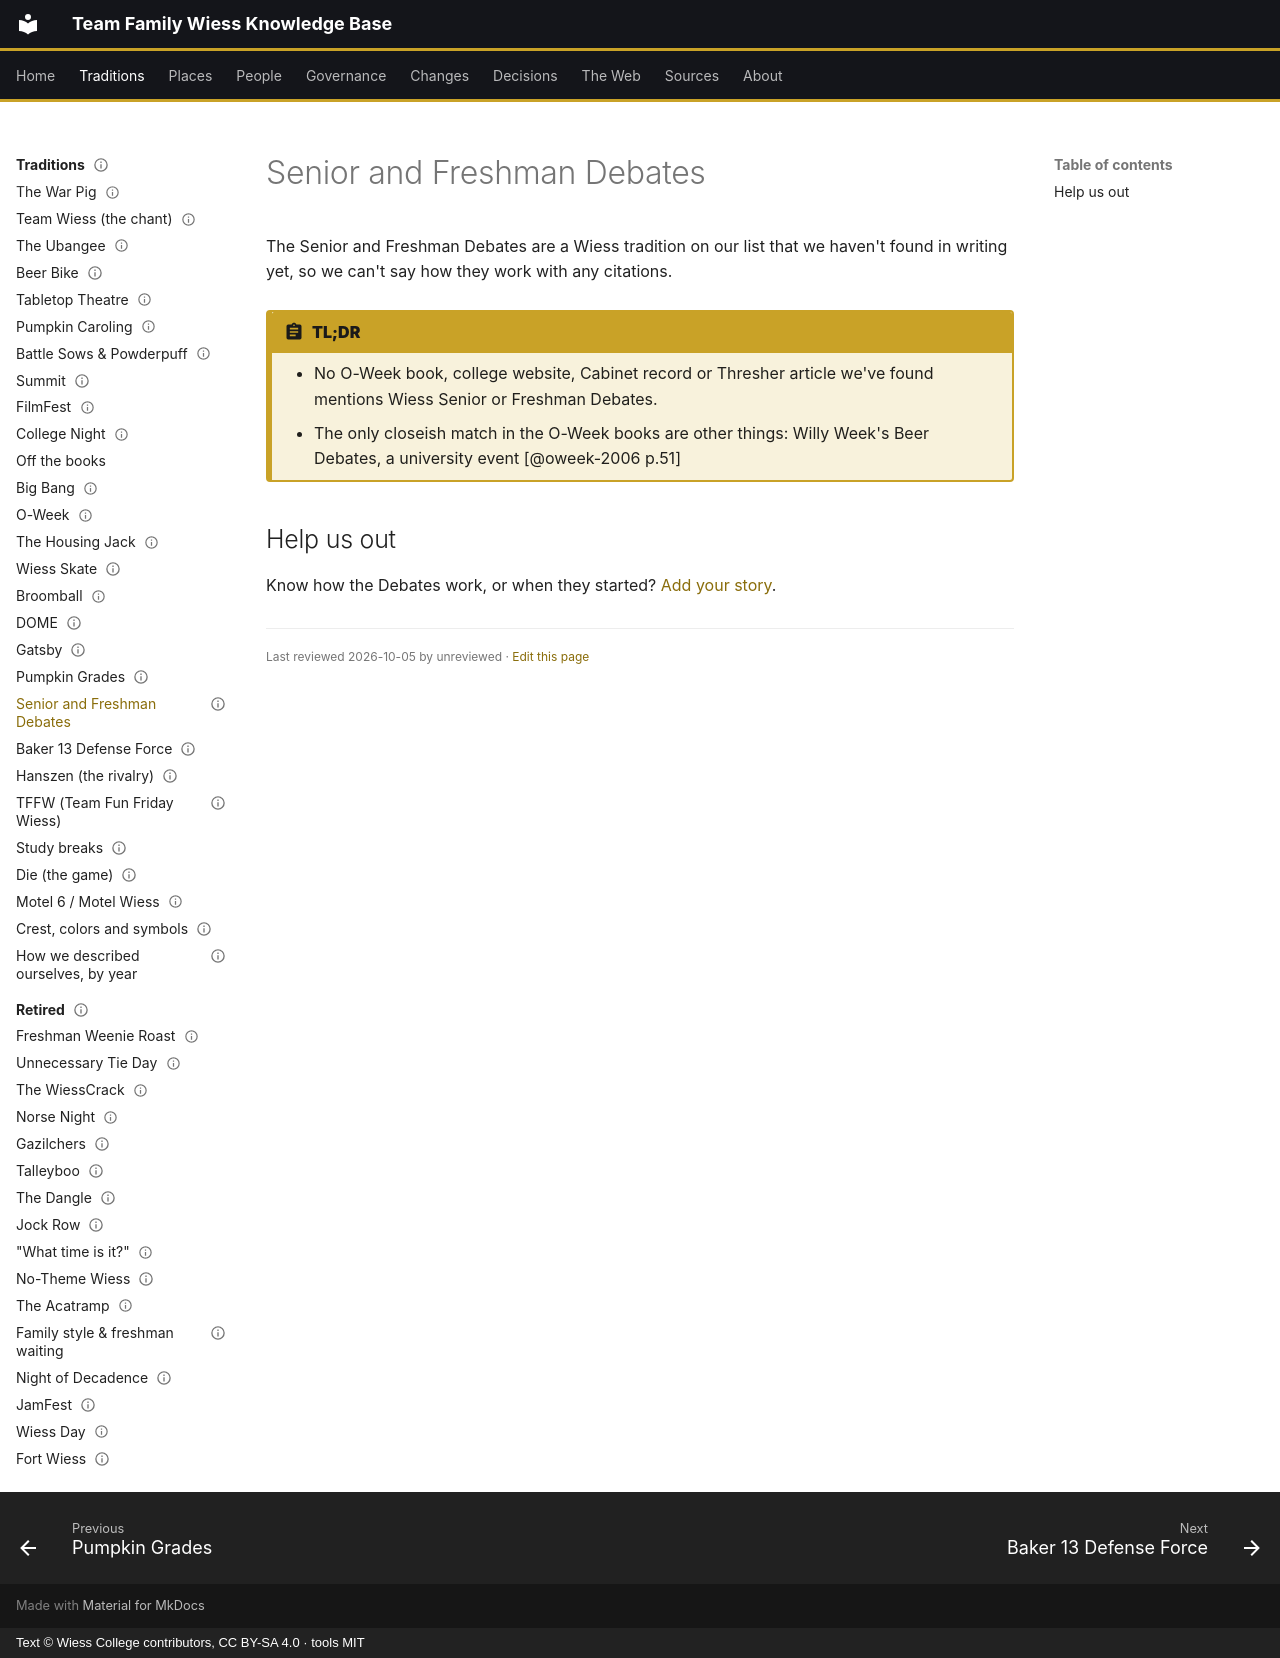

repository: Wiess-College/TFWKB · page: traditions/debates/index.html · generator: mkdocs · copyright: Text © Wiess College contributors, CC BY-SA 4.0 · tools MIT

---
title: Senior and Freshman Debates
status: draft
last_reviewed: 2026-10-05
reviewed_by: LM
---

# Senior and Freshman Debates

The Senior and Freshman Debates are a Wiess tradition on our list that we haven't found in writing yet, so we can't say how they work with any citations.

!!! abstract "TL;DR"
    - No O-Week book, college website, Cabinet record or Thresher article we've found mentions Wiess Senior or Freshman Debates.
    - The only closeish match in the O-Week books are other things: Willy Week's Beer Debates, a university event [@oweek-2006 p.51]

## Help us out

Know how the Debates work, or when they started? [Add your story](../about/contribute.md).

<div class="reviewed" markdown>Last reviewed 2026-10-05 by unreviewed · [Edit this page](#)</div>
